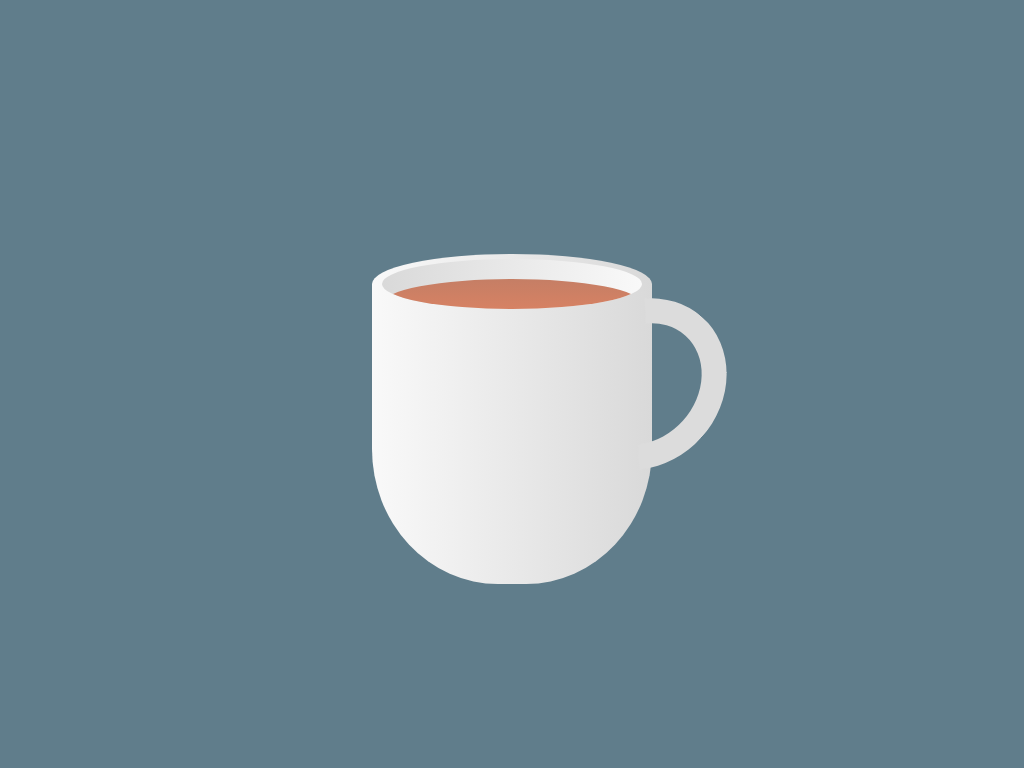

Give the HTML and CSS whose rendering is this image.

<!-- file: index.html -->
<!DOCTYPE html>
<html lang="en">
<head>
    <meta charset="UTF-8">
    <meta http-equiv="X-UA-Compatible" content="IE=edge">
    <meta name="viewport" content="width=device-width, initial-scale=1.0">
    <title>Document</title>
    <link rel="stylesheet" href="style.css">
</head>
<body>
    <div class="container">
        <div class="plate"></div>
        <div class="cup">
            <div class="top">
                <div class="circle">
                    <div class="tea">
                    </div>
                </div>
                <div class="handle"></div>
            </div>
        </div>
    </div>
</body>
</html>

/* file: style.css */
* {
    margin: 0;
    padding: 0;
    box-sizing: border-box;
}

body {
    display: flex;
    justify-content: center;
    align-items: center;
    min-height: 100vh;
    background: #607d8b;
}

.container
{
    position: relative;
    top: 50px;
}

.cup{
    position: relative;
    width: 280px;
    height: 300px;
    background: linear-gradient(to right, #f9f9f9,#d9d9d9);
    border-bottom-left-radius: 45%;
    border-bottom-right-radius: 45%;
}

.top
{
    position: absolute;
    top: -30px;
    left: 0;
    width: 100%;
    height: 60px;
    background: linear-gradient(to right, #f9f9f9,#d9d9d9);
    border-radius: 50%;
}
.circle
{
    position: absolute;
    top: 5px;
    left: 10px;
    width: calc(100% - 20px);
    height: 50px;
    background: linear-gradient(to left,#f9f9f9,#d9d9d9);
    border-radius: 50%;
  /*  box-sizing: border-box;*/
    overflow: hidden;
}

.tea 
{
    position: absolute;
    top: 20px;
    left: 0;
    width: 100%;
    height: 100%;
    background: linear-gradient(#c57e65,#e28462);
    border-radius: 50%;
}

.handle{
    position: absolute;
    right: -70px;
    top: 40px;
    width: 160px;
    height: 180px;
    border: 25px solid #dcdcdc;
    border-left: 25px solid transparent;
    border-bottom: 25px solid transparent;
    border-radius: 50%;
    transform: rotate(42deg);
}
